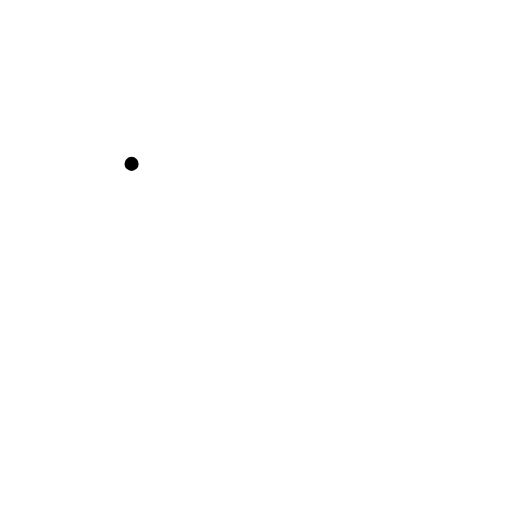
t = 0.00 s
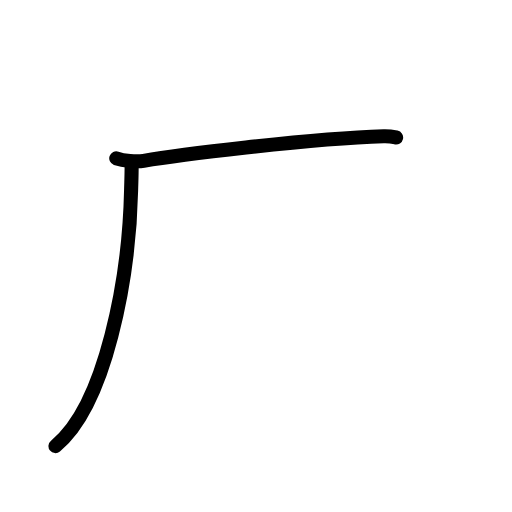
t = 1.83 s
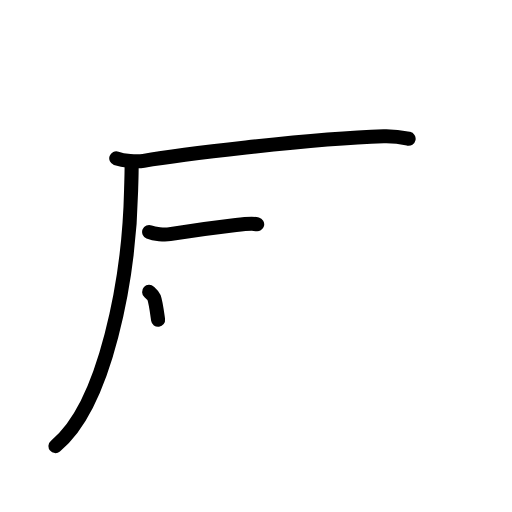
t = 3.63 s
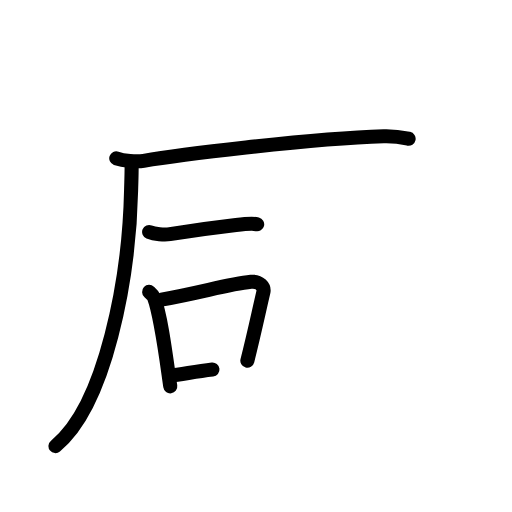
t = 5.50 s
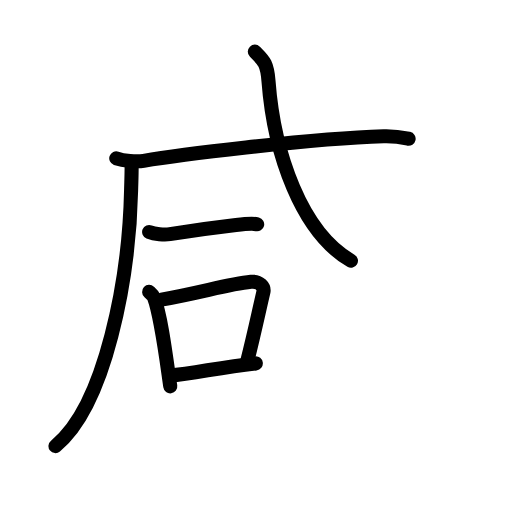
t = 6.50 s
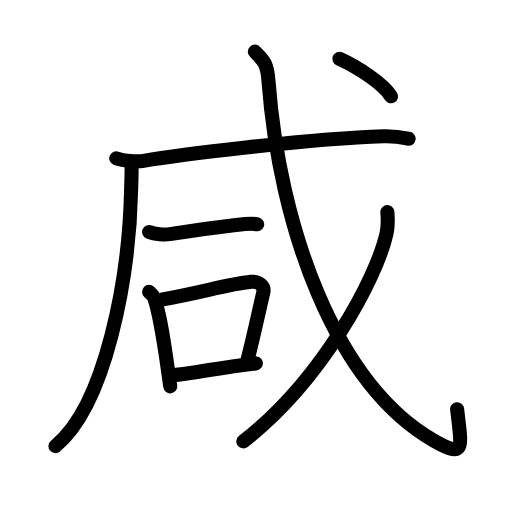
t = 9.00 s

The animated SVG that drew these frames (rendered in a browser with its animation timeline set to each time). Animation: 28 SMIL elements (animate=28); one cycle of 9.00 s.

<?xml version="1.0" encoding="UTF-8"?>
<!--
AniKanjiVG is licensed by CC-BY-SA Paul C. Sommerhoff (https://bitbucket.org/sommerhoff/anikanjivg).
AniKanjiVG uses KanjiVG which is licensed by CC-BY-SA Ulrich Apel (http://kanjivg.tagaini.net).
See also http://creativecommons.org/licenses/by-sa/3.0/
-->
<svg xmlns:kvg='http://kanjivg.tagaini.net' xmlns='http://www.w3.org/2000/svg' width='109' height='109' viewBox='0 0 109 109' style='fill:none;stroke:#000000;stroke-width:3;stroke-linecap:round;stroke-linejoin:round;' id="kvg:kanji_054b8"><g id="kvg:054b8" kvg:element="咸"><g id="kvg:054b8-g1" kvg:element="戍" kvg:part="1" kvg:variant="true" kvg:original="戌"><g id="kvg:054b8-g2" kvg:element="厂" kvg:part="1"><path id="kvg:054b8-s1" kvg:type="㇒" d="M28.01,34.89c0.05,1.4-0.05,3.6-0.1,5.61c-0.41,18.75-5.41,45.75-16.1,54.47"><animate attributeName="d" begin="0.0s" dur="0.5s" from="M28.01,34.89C28.01,34.89,28.01,34.89,28.01,34.89" to="M28.01,34.89c0.05,1.4-0.05,3.6-0.1,5.61" />
<animate attributeName="d" begin="0.5s" dur="0.5s" from="M28.01,34.89c0.05,1.4-0.05,3.6-0.1,5.61c0,0,0,0,0,0,0" to="M28.01,34.89c0.05,1.4-0.05,3.6-0.1,5.61c-0.41,18.75-5.41,45.75-16.1,54.47" />
</path>
</g>
<g id="kvg:054b8-g3" kvg:element="戈" kvg:part="1"><g id="kvg:054b8-g4" kvg:element="弋" kvg:part="1"><g id="kvg:054b8-g5" kvg:element="厂" kvg:part="2"><path id="kvg:054b8-s2" kvg:type="㇐" d="M24.75,33.7c1.52,0.54,4.32,0.8,5.82,0.54c6.15-1.05,34.93-4.74,51.11-5.23c2.53-0.08,4.05,0.26,5.31,0.53"><animate attributeName="d" begin="1.0s" dur="0.3333333333333333s" from="M24.75,33.7C24.75,33.7,24.75,33.7,24.75,33.7" to="M24.75,33.7c1.52,0.54,4.32,0.8,5.82,0.54" />
<animate attributeName="d" begin="1.3333333333333333s" dur="0.3333333333333333s" from="M24.75,33.7c1.52,0.54,4.32,0.8,5.82,0.54c0,0,0,0,0,0,0" to="M24.75,33.7c1.52,0.54,4.32,0.8,5.82,0.54c6.15-1.05,34.93-4.74,51.11-5.23" />
<animate attributeName="d" begin="1.6666666666666665s" dur="0.3333333333333333s" from="M24.75,33.7c1.52,0.54,4.32,0.8,5.82,0.54c6.15-1.05,34.93-4.74,51.11-5.23c0,0,0,0,0,0,0" to="M24.75,33.7c1.52,0.54,4.32,0.8,5.82,0.54c6.15-1.05,34.93-4.74,51.11-5.23c2.53-0.08,4.05,0.26,5.31,0.53" />
<animate attributeName="d" begin="0s" dur="1.0s" from="M-100,-100" to="M-100,-100" />
</path>
</g>
</g>
<g id="kvg:054b8-g6" kvg:element="一"><path id="kvg:054b8-s3" kvg:type="㇐" d="M31.75,49.38c1.15,0.47,3.26,0.66,4.41,0.47c4.06-0.65,10.36-1.52,14.08-1.95c1.9-0.22,3.55-0.39,4.51-0.15"><animate attributeName="d" begin="2.0s" dur="0.3333333333333333s" from="M31.75,49.38C31.75,49.38,31.75,49.38,31.75,49.38" to="M31.75,49.38c1.15,0.47,3.26,0.66,4.41,0.47" />
<animate attributeName="d" begin="2.3333333333333335s" dur="0.3333333333333333s" from="M31.75,49.38c1.15,0.47,3.26,0.66,4.41,0.47c0,0,0,0,0,0,0" to="M31.75,49.38c1.15,0.47,3.26,0.66,4.41,0.47c4.06-0.65,10.36-1.52,14.08-1.95" />
<animate attributeName="d" begin="2.6666666666666665s" dur="0.3333333333333333s" from="M31.75,49.38c1.15,0.47,3.26,0.66,4.41,0.47c4.06-0.65,10.36-1.52,14.08-1.95c0,0,0,0,0,0,0" to="M31.75,49.38c1.15,0.47,3.26,0.66,4.41,0.47c4.06-0.65,10.36-1.52,14.08-1.95c1.9-0.22,3.55-0.39,4.51-0.15" />
<animate attributeName="d" begin="0s" dur="2.0s" from="M-100,-100" to="M-100,-100" />
</path>
</g>
</g>
</g>
<g id="kvg:054b8-g7" kvg:element="口" kvg:radical="general"><path id="kvg:054b8-s4" kvg:type="㇑" d="M31.75,62.14c0.42,0.39,0.85,0.72,1.04,1.21c1.46,3.9,2.46,11.9,3.46,18.9"><animate attributeName="d" begin="3.0s" dur="0.5s" from="M31.75,62.14C31.75,62.14,31.75,62.14,31.75,62.14" to="M31.75,62.14c0.42,0.39,0.85,0.72,1.04,1.21" />
<animate attributeName="d" begin="3.5s" dur="0.5s" from="M31.75,62.14c0.42,0.39,0.85,0.72,1.04,1.21c0,0,0,0,0,0,0" to="M31.75,62.14c0.42,0.39,0.85,0.72,1.04,1.21c1.46,3.9,2.46,11.9,3.46,18.9" />
<animate attributeName="d" begin="0s" dur="3.0s" from="M-100,-100" to="M-100,-100" />
</path>
<path id="kvg:054b8-s5" kvg:type="㇕b" d="M34.38,63.78C43,62.25,48.5,60.5,53.44,59.99c1.8-0.19,2.89,1.11,2.63,2.21c-1.07,4.55-1.82,8.3-3.41,14.6"><animate attributeName="d" begin="4.0s" dur="0.3333333333333333s" from="M34.38,63.78C34.38,63.78,34.38,63.78,34.38,63.78" to="M34.38,63.78C43,62.25,48.5,60.5,53.44,59.99" />
<animate attributeName="d" begin="4.333333333333333s" dur="0.3333333333333333s" from="M34.38,63.78C43,62.25,48.5,60.5,53.44,59.99c0,0,0,0,0,0,0" to="M34.38,63.78C43,62.25,48.5,60.5,53.44,59.99c1.8-0.19,2.89,1.11,2.63,2.21" />
<animate attributeName="d" begin="4.666666666666667s" dur="0.3333333333333333s" from="M34.38,63.78C43,62.25,48.5,60.5,53.44,59.99c1.8-0.19,2.89,1.11,2.63,2.21c0,0,0,0,0,0,0" to="M34.38,63.78C43,62.25,48.5,60.5,53.44,59.99c1.8-0.19,2.89,1.11,2.63,2.21c-1.07,4.55-1.82,8.3-3.41,14.6" />
<animate attributeName="d" begin="0s" dur="4.0s" from="M-100,-100" to="M-100,-100" />
</path>
<path id="kvg:054b8-s6" kvg:type="㇐b" d="M36,80c5.8-0.58,10.5-1.75,18.46-2.64"><animate attributeName="d" begin="5.0s" dur="1.0s" from="M36,80C36,80,36,80,36,80" to="M36,80c5.8-0.58,10.5-1.75,18.46-2.64" />
<animate attributeName="d" begin="0s" dur="5.0s" from="M-100,-100" to="M-100,-100" />
</path>
</g>
<g id="kvg:054b8-g8" kvg:element="戍" kvg:part="2" kvg:variant="true" kvg:original="戌"><g id="kvg:054b8-g9" kvg:element="戈" kvg:part="2"><g id="kvg:054b8-g10" kvg:element="弋" kvg:part="2"><path id="kvg:054b8-s7" kvg:type="㇂" d="M54.25,11c1.79,1.83,2.62,2.32,2.91,6.26c2.3,30.77,14.02,64.33,35.11,76.5c6.97,4.02,5.95,1.45,5.05-6.63"><animate attributeName="d" begin="6.0s" dur="0.3333333333333333s" from="M54.25,11C54.25,11,54.25,11,54.25,11" to="M54.25,11c1.79,1.83,2.62,2.32,2.91,6.26" />
<animate attributeName="d" begin="6.333333333333333s" dur="0.3333333333333333s" from="M54.25,11c1.79,1.83,2.62,2.32,2.91,6.26c0,0,0,0,0,0,0" to="M54.25,11c1.79,1.83,2.62,2.32,2.91,6.26c2.3,30.77,14.02,64.33,35.11,76.5" />
<animate attributeName="d" begin="6.666666666666667s" dur="0.3333333333333333s" from="M54.25,11c1.79,1.83,2.62,2.32,2.91,6.26c2.3,30.77,14.02,64.33,35.11,76.5c0,0,0,0,0,0,0" to="M54.25,11c1.79,1.83,2.62,2.32,2.91,6.26c2.3,30.77,14.02,64.33,35.11,76.5c6.97,4.02,5.95,1.45,5.05-6.63" />
<animate attributeName="d" begin="0s" dur="6.0s" from="M-100,-100" to="M-100,-100" />
</path>
</g>
<g id="kvg:054b8-g11" kvg:element="丿"><path id="kvg:054b8-s8" kvg:type="㇒" d="M82.47,45.14c0.09,1.13,0.18,2.92-0.17,4.54c-2.12,9.58-13.85,31.41-30.49,44.28"><animate attributeName="d" begin="7.0s" dur="0.5s" from="M82.47,45.14C82.47,45.14,82.47,45.14,82.47,45.14" to="M82.47,45.14c0.09,1.13,0.18,2.92-0.17,4.54" />
<animate attributeName="d" begin="7.5s" dur="0.5s" from="M82.47,45.14c0.09,1.13,0.18,2.92-0.17,4.54c0,0,0,0,0,0,0" to="M82.47,45.14c0.09,1.13,0.18,2.92-0.17,4.54c-2.12,9.58-13.85,31.41-30.49,44.28" />
<animate attributeName="d" begin="0s" dur="7.0s" from="M-100,-100" to="M-100,-100" />
</path>
</g>
<g id="kvg:054b8-g12" kvg:element="弋" kvg:part="3"><g id="kvg:054b8-g13" kvg:element="丶"><path id="kvg:054b8-s9" kvg:type="㇔" d="M72.25,12.5c3.59,1.6,9.33,5.26,11,8"><animate attributeName="d" begin="8.0s" dur="1.0s" from="M72.25,12.5C72.25,12.5,72.25,12.5,72.25,12.5" to="M72.25,12.5c3.59,1.6,9.33,5.26,11,8" />
<animate attributeName="d" begin="0s" dur="8.0s" from="M-100,-100" to="M-100,-100" />
</path>
</g>
</g>
</g>
</g>
</g>
</svg>
